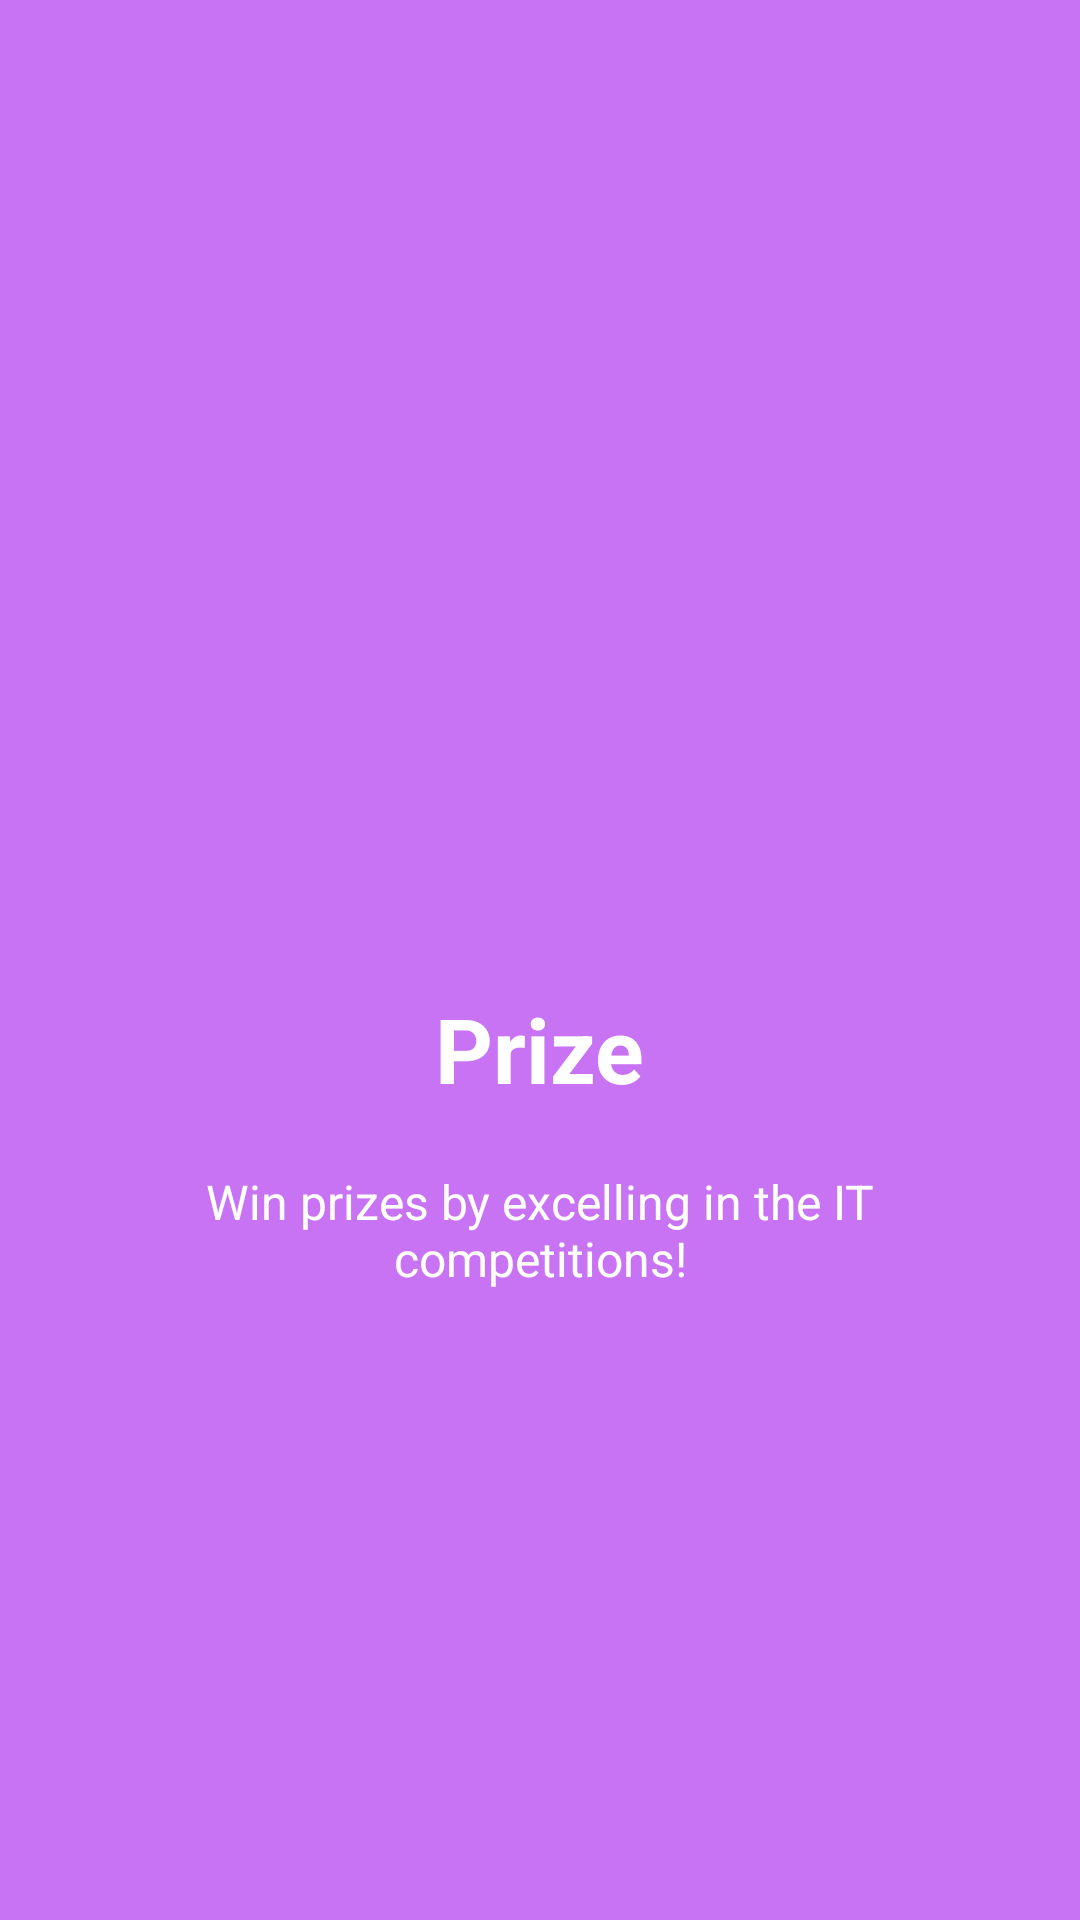

Write the Android layout XML for this screen, with the resource values it uses.
<!-- AndroidManifest.xml: application theme AppTheme -->
<!-- res/layout/welcome_slide4.xml -->
<?xml version="1.0" encoding="utf-8"?>
<RelativeLayout xmlns:android="http://schemas.android.com/apk/res/android"
    android:layout_width="match_parent" android:layout_height="match_parent"
    android:background="@color/bg_screen4">


    <LinearLayout
        android:layout_width="wrap_content"
        android:layout_height="wrap_content"
        android:layout_centerInParent="true"
        android:gravity="center_horizontal"
        android:orientation="vertical">

        <ImageView
            android:layout_width="@dimen/img_width_height"
            android:layout_height="@dimen/img_width_height"
            android:src="@drawable/pr" />

        <TextView
            android:layout_width="wrap_content"
            android:layout_height="wrap_content"
            android:text="@string/slide_4_title"
            android:textColor="@android:color/white"
            android:textSize="@dimen/slide_title"
            android:textStyle="bold" />

        <TextView
            android:layout_width="wrap_content"
            android:layout_height="wrap_content"
            android:layout_marginTop="20dp"
            android:paddingLeft="@dimen/desc_padding"
            android:paddingRight="@dimen/desc_padding"
            android:text="@string/slide_4_desc"
            android:textAlignment="center"
            android:textColor="@android:color/white"
            android:textSize="@dimen/slide_desc" />

    </LinearLayout>

</RelativeLayout>
<!-- resources referenced by this layout -->
<resources>
  <color name="bg_screen4">#c873f4</color>
  <dimen name="desc_padding">40dp</dimen>
  <dimen name="img_width_height">120dp</dimen>
  <dimen name="slide_desc">16dp</dimen>
  <dimen name="slide_title">30dp</dimen>
  <string name="slide_4_desc">Win prizes by excelling in the IT competitions!</string>
  <string name="slide_4_title">Prize</string>
  <style name="AppTheme" parent="Theme.AppCompat.Light.DarkActionBar">
          
          <item name="colorPrimary">@color/colorPrimary</item>
          <item name="colorPrimaryDark">@color/colorPrimaryDark</item>
          <item name="colorAccent">@color/colorAccent</item>
      </style>
  <color name="colorPrimary">#3F51B5</color>
  <color name="colorPrimaryDark">#191919</color>
  <color name="colorAccent">#ff4912</color>
</resources>
